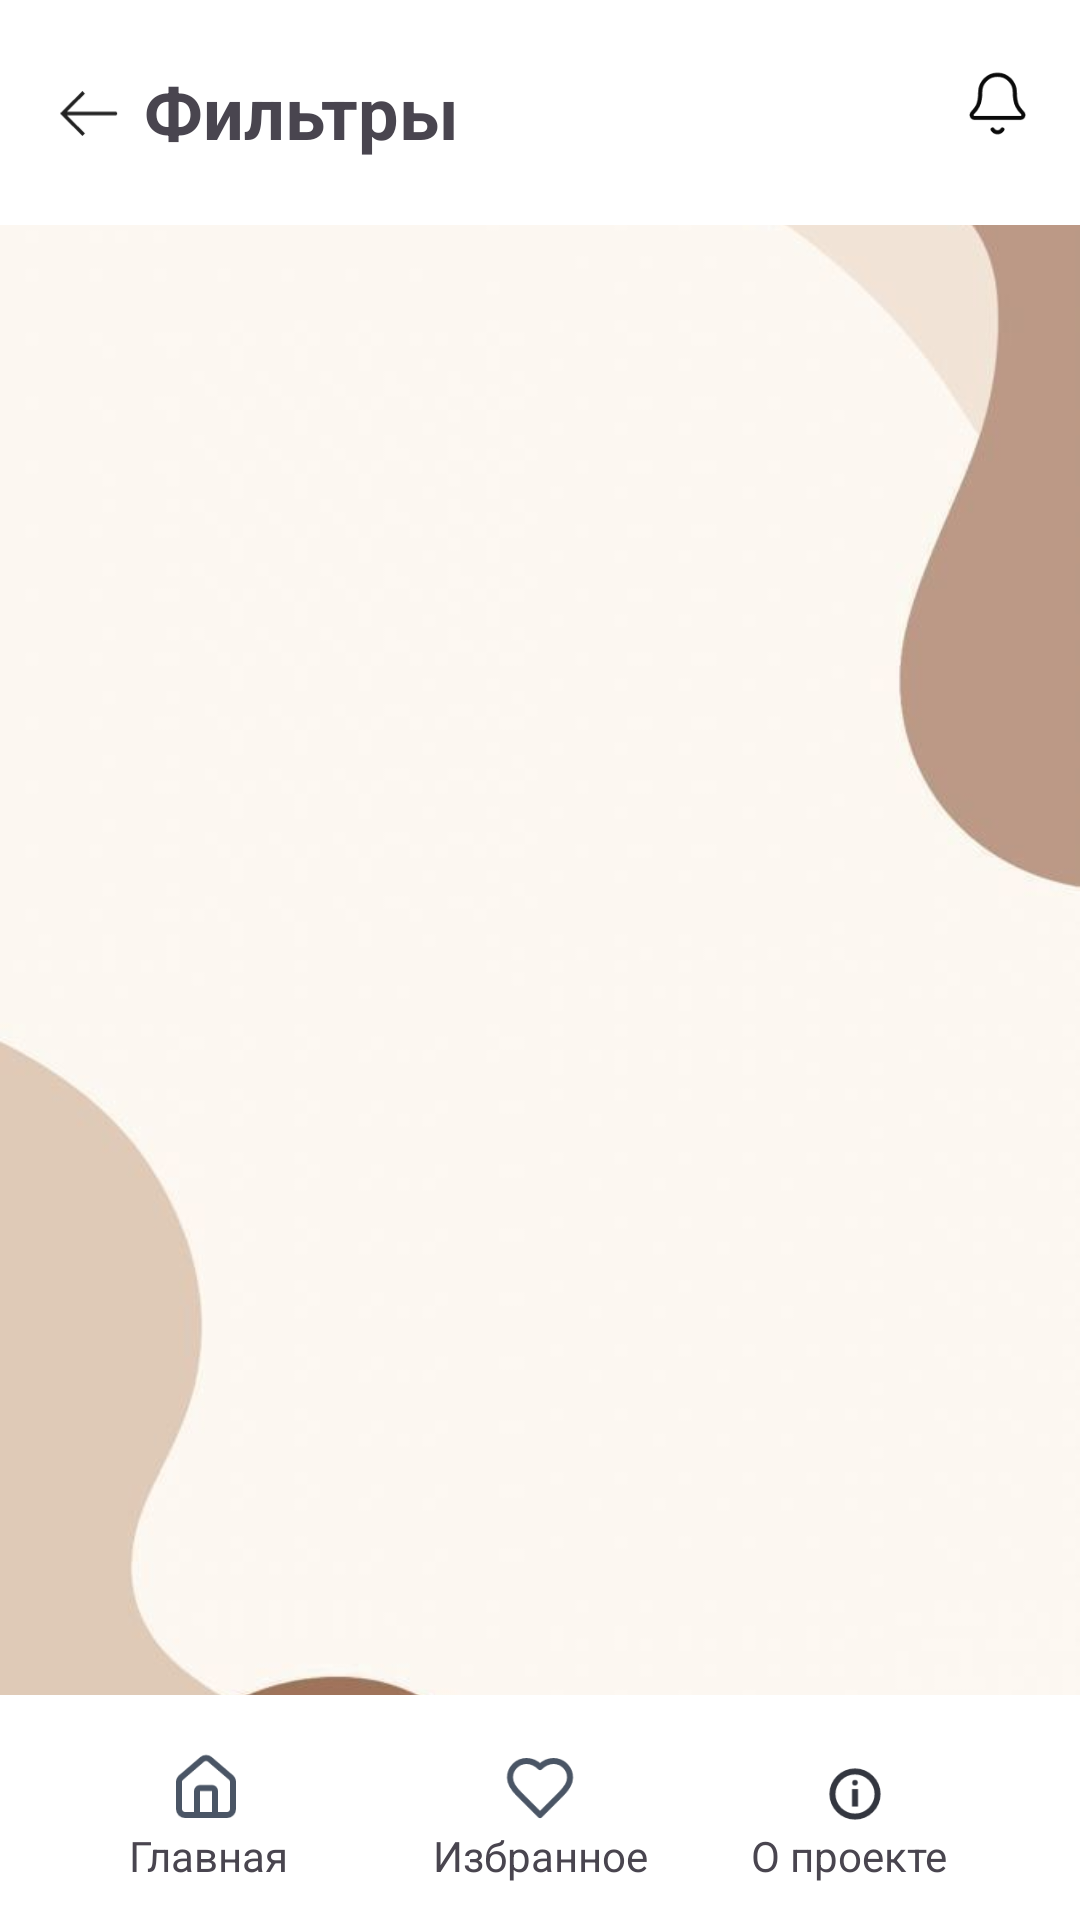

Android layout source for this screen:
<!-- AndroidManifest.xml: application theme Theme.UniPathApp -->
<!-- res/layout/acticity_filter.xml -->
<?xml version="1.0" encoding="utf-8"?>
<androidx.constraintlayout.widget.ConstraintLayout
    xmlns:android="http://schemas.android.com/apk/res/android"
    xmlns:app="http://schemas.android.com/apk/res-auto"
    android:layout_width="match_parent"
    android:layout_height="match_parent"
    android:background="@drawable/backgroundlt">

    <View
        android:layout_width="wrap_content"
        android:layout_height="75dp"
        android:background="@color/white"
        app:layout_constraintTop_toTopOf="parent"
        app:layout_constraintStart_toStartOf="parent"
        app:layout_constraintEnd_toEndOf="parent"
        />
    <ImageView
        android:id="@+id/ic_main"
        android:layout_width="20dp"
        android:layout_height="20dp"
        android:src="@drawable/backarrowlt"
        android:background="@android:color/transparent"
        app:layout_constraintStart_toStartOf="parent"
        app:layout_constraintTop_toTopOf="parent"
        android:layout_marginStart="20dp"
        android:layout_marginTop="28dp"/>

    <TextView
        android:id="@+id/text_unipath"
        android:layout_width="wrap_content"
        android:layout_height="wrap_content"
        android:text="Фильтры"
        android:textSize="24sp"
        android:textStyle="bold"
        app:layout_constraintStart_toEndOf="@id/ic_main"
        app:layout_constraintTop_toTopOf="parent"
        android:layout_marginTop="21dp"
        android:layout_marginStart="8dp"/>

    <ImageView
        android:id="@+id/ic_notification"
        android:layout_width="wrap_content"
        android:layout_height="wrap_content"
        android:src="@drawable/ic_notificationlt"
        app:layout_constraintEnd_toEndOf="parent"
        app:layout_constraintTop_toTopOf="parent"
        android:layout_marginEnd="16dp"
        android:layout_marginTop="23dp"/>

    <View
        android:layout_width="wrap_content"
        android:layout_height="75dp"
        android:background="@color/white"
        app:layout_constraintBottom_toBottomOf="parent"
        app:layout_constraintStart_toStartOf="parent"
        app:layout_constraintEnd_toEndOf="parent"
        />

    <ImageView
        android:layout_width="wrap_content"
        android:layout_height="wrap_content"
        android:layout_marginBottom="32dp"
        android:layout_marginStart="56.5dp"
        android:src="@drawable/homelt"
        app:layout_constraintBottom_toBottomOf="parent"
        app:layout_constraintStart_toStartOf="parent"/>

    <TextView
        android:layout_width="wrap_content"
        android:layout_height="wrap_content"
        app:layout_constraintBottom_toBottomOf="parent"
        app:layout_constraintStart_toStartOf="parent"
        android:layout_marginBottom="12dp"
        android:layout_marginStart="43dp"
        android:text="Главная"
        />

    <ImageView
        android:layout_width="wrap_content"
        android:layout_height="wrap_content"
        android:src="@drawable/favoritelt"
        app:layout_constraintBottom_toBottomOf="parent"
        app:layout_constraintStart_toStartOf="parent"
        app:layout_constraintEnd_toEndOf="parent"
        android:layout_marginBottom="32dp"
        />

    <TextView
        android:layout_width="wrap_content"
        android:layout_height="wrap_content"
        android:text="Избранное"
        app:layout_constraintBottom_toBottomOf="parent"
        app:layout_constraintEnd_toEndOf="parent"
        app:layout_constraintStart_toStartOf="parent"
        android:layout_marginBottom="12dp"
        />

    <ImageView
        android:layout_width="wrap_content"
        android:layout_height="wrap_content"
        android:src="@drawable/aboutprojectlt"
        app:layout_constraintBottom_toBottomOf="parent"
        app:layout_constraintEnd_toEndOf="parent"
        android:layout_marginEnd="65dp"
        android:layout_marginBottom="32dp"
        />

    <TextView
        android:layout_width="wrap_content"
        android:layout_height="wrap_content"
        android:text="О проекте"
        app:layout_constraintBottom_toBottomOf="parent"
        app:layout_constraintEnd_toEndOf="parent"
        android:layout_marginEnd="44dp"
        android:layout_marginBottom="12dp"
        />
</androidx.constraintlayout.widget.ConstraintLayout>
<!-- resources referenced by this layout -->
<resources>
  <!-- drawable aboutprojectlt (drawable) -->
  <vector xmlns:android="http://schemas.android.com/apk/res/android"
      android:width="20dp"
      android:height="20dp"
      android:viewportWidth="20"
      android:viewportHeight="20">
    <path
        android:pathData="M10,10m-7.5,0a7.5,7.5 0,1 1,15 0a7.5,7.5 0,1 1,-15 0"
        android:strokeWidth="2"
        android:fillColor="#00000000"
        android:strokeColor="#33363F"/>
    <path
        android:strokeWidth="1"
        android:pathData="M10.417,6.25C10.417,6.48 10.23,6.667 10,6.667C9.77,6.667 9.583,6.48 9.583,6.25C9.583,6.02 9.77,5.833 10,5.833C10.23,5.833 10.417,6.02 10.417,6.25Z"
        android:fillColor="#33363F"
        android:strokeColor="#33363F"/>
    <path
        android:pathData="M10,14.167V8.333"
        android:strokeWidth="2"
        android:fillColor="#00000000"
        android:strokeColor="#33363F"/>
  </vector>
  <!-- drawable backarrowlt (drawable) -->
  <vector xmlns:android="http://schemas.android.com/apk/res/android"
      android:width="17dp"
      android:height="13dp"
      android:viewportWidth="17"
      android:viewportHeight="13">
    <path
        android:pathData="M0.707,6.354L0.354,6L0,6.354L0.354,6.707L0.707,6.354ZM15.707,6.854C15.983,6.854 16.207,6.63 16.207,6.354C16.207,6.077 15.983,5.854 15.707,5.854V6.354V6.854ZM6.707,0.354L6.354,0L0.354,6L0.707,6.354L1.061,6.707L7.061,0.707L6.707,0.354ZM0.707,6.354L0.354,6.707L6.354,12.707L6.707,12.354L7.061,12L1.061,6L0.707,6.354ZM0.707,6.354V6.854H15.707V6.354V5.854H0.707V6.354Z"
        android:fillColor="#222222"/>
  </vector>
  <!-- drawable favoritelt (drawable) -->
  <vector xmlns:android="http://schemas.android.com/apk/res/android"
      android:width="24dp"
      android:height="24dp"
      android:viewportWidth="24"
      android:viewportHeight="24">
    <path
        android:pathData="M19,14C20.49,12.54 22,10.79 22,8.5C22,7.041 21.42,5.642 20.389,4.611C19.358,3.579 17.959,3 16.5,3C14.74,3 13.5,3.5 12,5C10.5,3.5 9.26,3 7.5,3C6.041,3 4.642,3.579 3.611,4.611C2.579,5.642 2,7.041 2,8.5C2,10.8 3.5,12.55 5,14L12,21L19,14Z"
        android:strokeLineJoin="round"
        android:strokeWidth="2"
        android:fillColor="#00000000"
        android:strokeColor="#4A5565"
        android:strokeLineCap="round"/>
  </vector>
  <!-- drawable homelt (drawable) -->
  <vector xmlns:android="http://schemas.android.com/apk/res/android"
      android:width="24dp"
      android:height="24dp"
      android:viewportWidth="24"
      android:viewportHeight="24">
    <path
        android:pathData="M15,21V13C15,12.735 14.895,12.48 14.707,12.293C14.52,12.105 14.265,12 14,12H10C9.735,12 9.48,12.105 9.293,12.293C9.105,12.48 9,12.735 9,13V21"
        android:strokeLineJoin="round"
        android:strokeWidth="2"
        android:fillColor="#00000000"
        android:strokeColor="#4A5565"
        android:strokeLineCap="round"/>
    <path
        android:pathData="M3,10C3,9.709 3.063,9.422 3.186,9.158C3.308,8.894 3.487,8.66 3.709,8.472L10.709,2.473C11.07,2.168 11.527,2.001 12,2.001C12.473,2.001 12.93,2.168 13.291,2.473L20.291,8.472C20.513,8.66 20.692,8.894 20.814,9.158C20.937,9.422 21,9.709 21,10V19C21,19.531 20.789,20.039 20.414,20.414C20.039,20.789 19.53,21 19,21H5C4.47,21 3.961,20.789 3.586,20.414C3.211,20.039 3,19.531 3,19V10Z"
        android:strokeLineJoin="round"
        android:strokeWidth="2"
        android:fillColor="#00000000"
        android:strokeColor="#4A5565"
        android:strokeLineCap="round"/>
  </vector>
  <style name="Theme.UniPathApp" parent="Base.Theme.UniPathApp" />
  <style name="Base.Theme.UniPathApp" parent="Theme.Material3.DayNight.NoActionBar">
          
          
      </style>
  <!-- not gathered from this repository: default colours our renderer supplied (Android Studio template values) -->
  <color name="white">#FFFFFFFF</color>
</resources>
